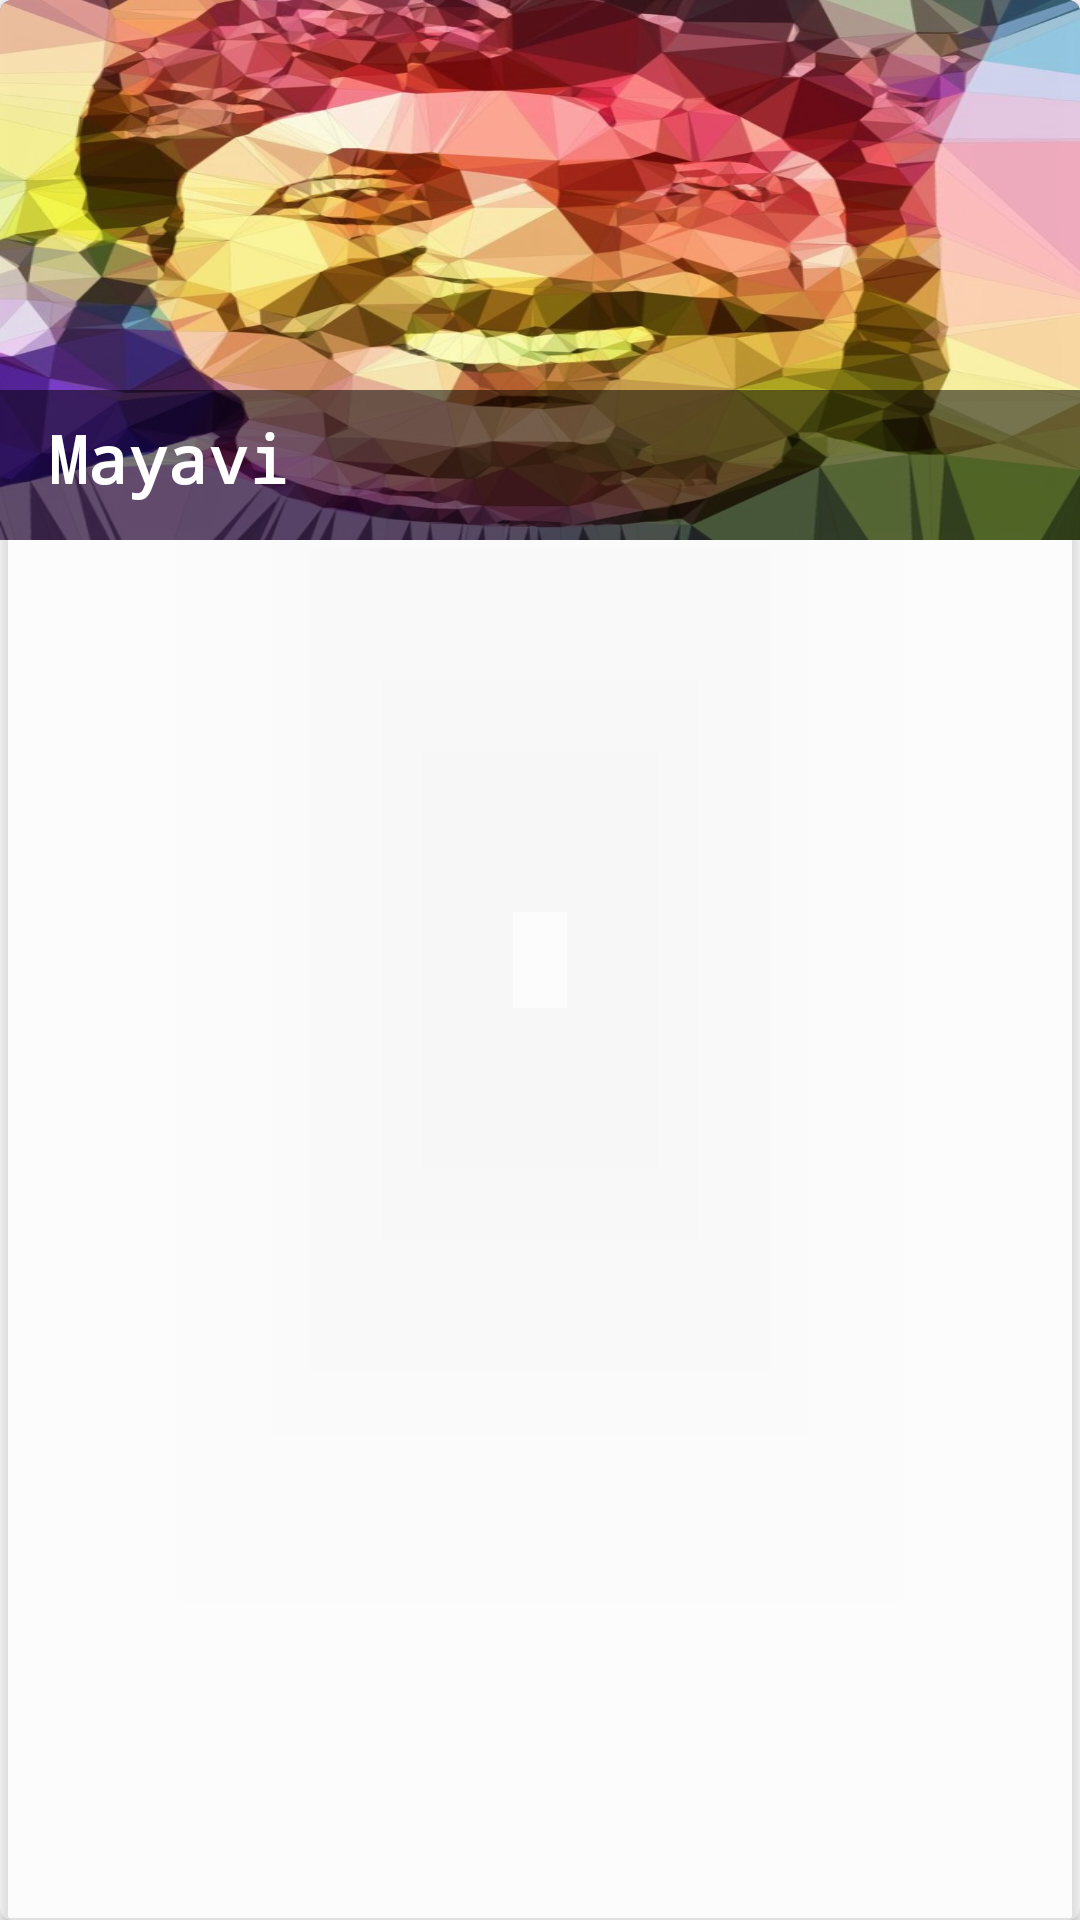

Android layout source for this screen:
<!-- AndroidManifest.xml: application theme AppTheme -->
<!-- res/layout/movie.xml -->
<?xml version="1.0" encoding="utf-8"?>
<LinearLayout xmlns:android="http://schemas.android.com/apk/res/android"
    xmlns:app="http://schemas.android.com/apk/res-auto"
    xmlns:tools="http://schemas.android.com/tools"
    android:id="@+id/transit"
    android:layout_width="match_parent"
    android:layout_height="wrap_content"
    android:orientation="vertical"
    android:transitionName="transit">

    <android.support.v7.widget.CardView xmlns:card_view="http://schemas.android.com/apk/res-auto"
        android:id="@+id/card_view"
        android:layout_width="match_parent"
        android:layout_height="match_parent"
        card_view:cardBackgroundColor="#64ffffff"
        card_view:cardCornerRadius="4dp">

        <android.support.constraint.ConstraintLayout
            android:layout_width="match_parent"
            android:layout_height="180dp"
            android:background="#6b000000">

            <ImageView
                android:id="@+id/movie_image"
                android:layout_width="0dp"
                android:layout_height="180dp"
                android:scaleType="fitXY"
                android:src="@drawable/sreenivasan"
                card_view:layout_constraintEnd_toEndOf="parent"
                card_view:layout_constraintStart_toStartOf="parent"
                card_view:layout_constraintTop_toTopOf="parent" />

            <LinearLayout
                android:id="@+id/linearLayout"
                android:layout_width="0dp"
                android:layout_height="50dp"
                android:background="#86000000"
                card_view:layout_constraintBottom_toBottomOf="parent"
                card_view:layout_constraintEnd_toEndOf="parent"
                card_view:layout_constraintStart_toStartOf="parent" />

            <TextView
                android:id="@+id/movie_name_year"
                android:layout_width="wrap_content"
                android:layout_height="0dp"
                android:layout_marginBottom="8dp"
                android:layout_marginStart="16dp"
                android:layout_marginTop="8dp"
                android:fontFamily="monospace"
                android:singleLine="true"
                android:text="Mayavi"
                android:textColor="#fff"
                android:textSize="22dp"
                android:textStyle="bold"
                card_view:layout_constraintBottom_toBottomOf="parent"
                card_view:layout_constraintStart_toStartOf="parent"
                card_view:layout_constraintTop_toTopOf="@+id/linearLayout" />

            <ImageButton
                android:id="@+id/movie_popup"
                android:layout_width="25dp"
                android:layout_height="25dp"
                android:layout_marginBottom="8dp"
                android:layout_marginEnd="8dp"
                android:background="@null"
                android:scaleType="fitXY"
                android:src="@drawable/popup"
                card_view:layout_constraintBottom_toBottomOf="parent"
                card_view:layout_constraintEnd_toEndOf="parent" />
        </android.support.constraint.ConstraintLayout>

    </android.support.v7.widget.CardView>

    <Space
        android:layout_width="match_parent"
        android:layout_height="10dp" />

</LinearLayout>
<!-- resources referenced by this layout -->
<resources>
  <!-- drawable sreenivasan: jpg bitmap (drawable, 149852 bytes) -->
  <style name="AppTheme" parent="Theme.AppCompat.Light.NoActionBar">
          
          <item name="colorPrimary">@color/colorPrimary</item>
          <item name="colorPrimaryDark">@color/colorPrimaryDark</item>
          <item name="colorAccent">@color/colorAccent</item>
          <item name="android:navigationBarColor">#00a2ff</item>
          <item name="android:statusBarColor">@color/colorPrimary</item>
          <item name="android:windowContentTransitions">true</item>
      </style>
  <color name="colorPrimary">#62148c</color>
  <color name="colorPrimaryDark">#303F9F</color>
  <color name="colorAccent">#003b59ff</color>
</resources>
